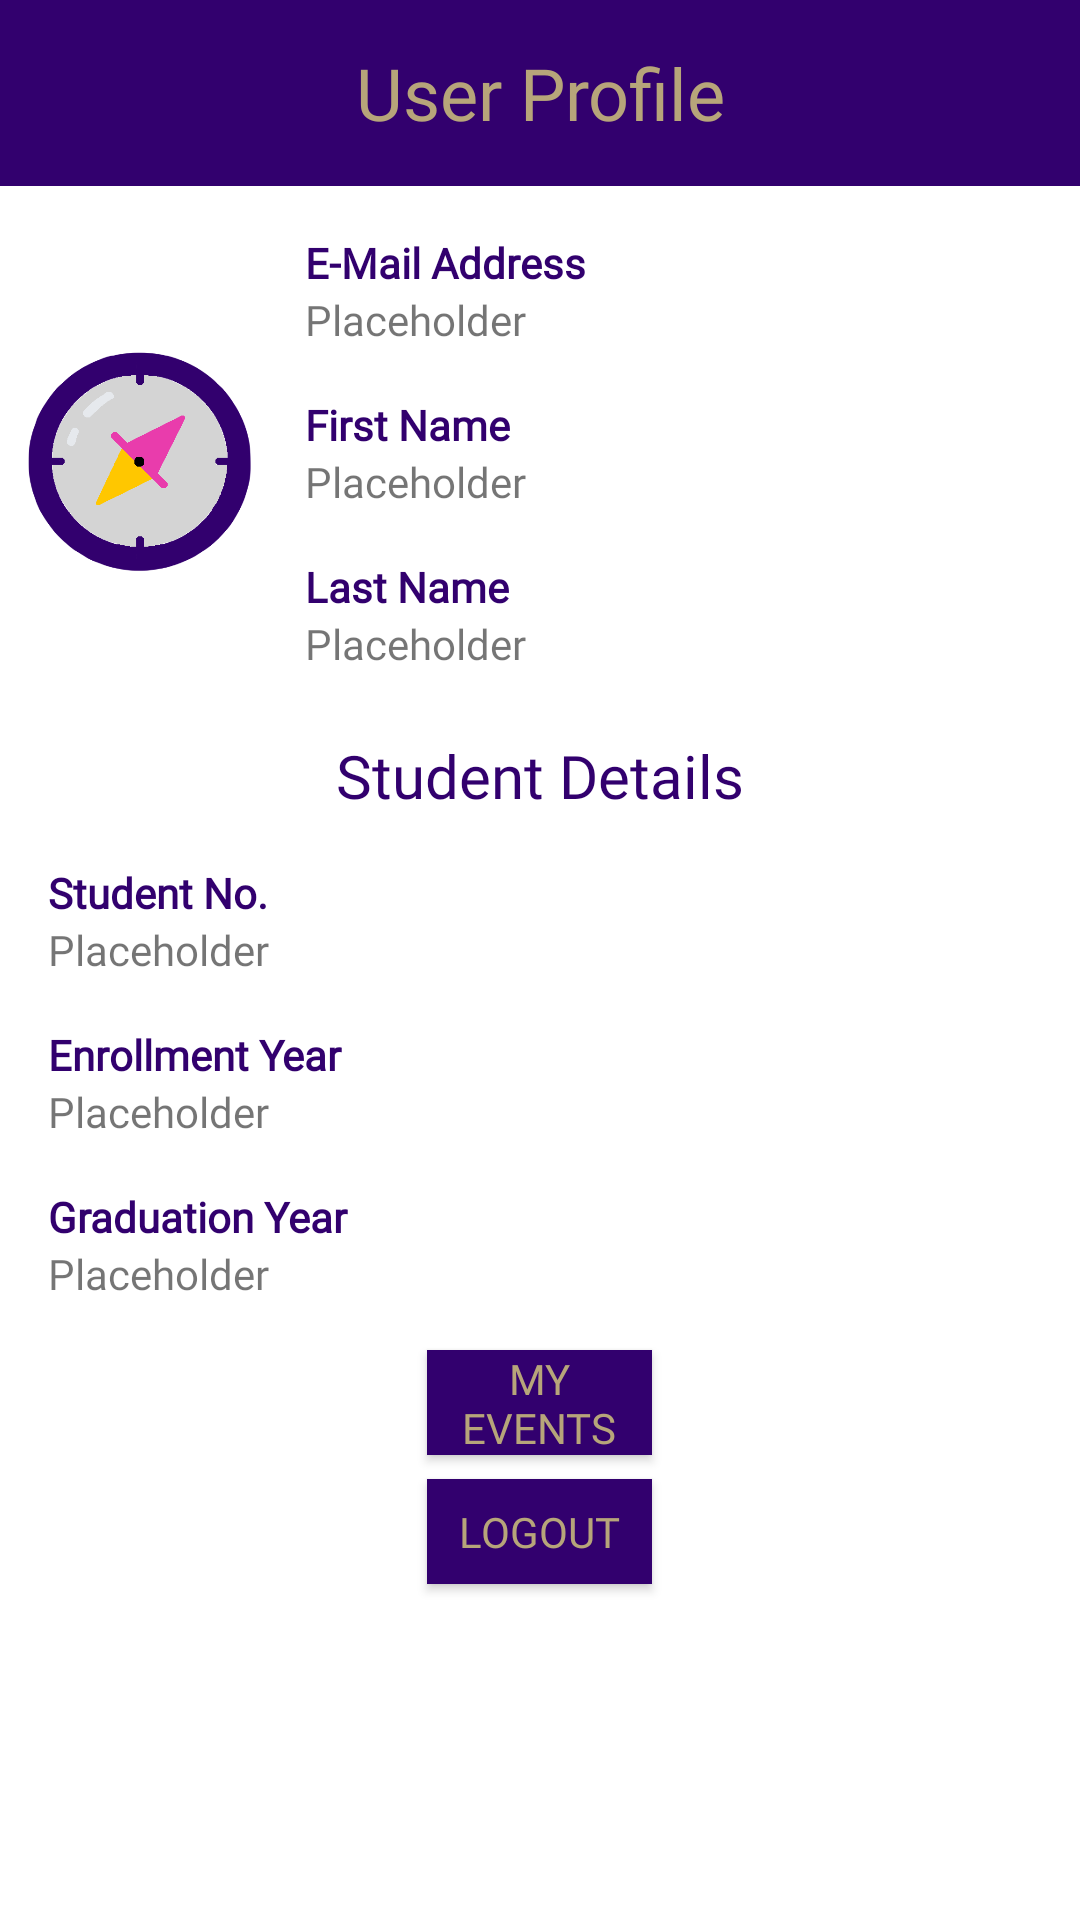

The Android layout XML behind this screen, and the referenced resources:
<!-- AndroidManifest.xml: application theme AppTheme -->
<!-- res/layout/fragment_profile.xml -->
<?xml version="1.0" encoding="utf-8"?>
<FrameLayout xmlns:android="http://schemas.android.com/apk/res/android"
    xmlns:app="http://schemas.android.com/apk/res-auto"
    xmlns:tools="http://schemas.android.com/tools"
    android:layout_width="match_parent"
    android:layout_height="wrap_content"
    tools:context=".ProfileFragment">

    <LinearLayout
        android:layout_width="match_parent"
        android:layout_height="wrap_content"
        android:orientation="vertical">

        <TextView
            android:id="@+id/profile_header"
            android:layout_width="match_parent"
            android:layout_height="62dp"
            android:background="@color/husky_purple"
            android:fontFamily="@font/hammersmith_one"
            android:gravity="center"
            android:text="@string/user_profile"
            android:textColor="@color/husky_gold"
            android:textSize="24sp" />

        <LinearLayout
            android:layout_width="match_parent"
            android:layout_height="match_parent"
            android:orientation="horizontal">

            <ImageView
                android:id="@+id/imageView"
                android:layout_width="195dp"
                android:layout_height="183dp"
                android:layout_weight="1"
                android:src="@mipmap/css_compass_logo" />

            <Space
                android:layout_width="8dp"
                android:layout_height="match_parent" />

            <LinearLayout
                android:layout_width="match_parent"
                android:layout_height="match_parent"
                android:layout_weight="1"
                android:orientation="vertical">

                <Space
                    android:layout_width="match_parent"
                    android:layout_height="16dp" />

                <TextView
                    android:id="@+id/profile_email_header"
                    android:layout_width="match_parent"
                    android:layout_height="wrap_content"
                    android:fontFamily="@font/hammersmith_one"
                    android:text="@string/email"
                    android:textColor="@color/husky_purple"
                    android:textStyle="bold" />

                <TextView
                    android:id="@+id/user_email"
                    android:layout_width="match_parent"
                    android:layout_height="wrap_content"
                    android:fontFamily="@font/hammersmith_one"
                    android:text="@string/placeholder" />

                <Space
                    android:layout_width="match_parent"
                    android:layout_height="16dp" />

                <TextView
                    android:id="@+id/profile_fname_header"
                    android:layout_width="match_parent"
                    android:layout_height="wrap_content"
                    android:fontFamily="@font/hammersmith_one"
                    android:text="@string/first_name"
                    android:textColor="@color/husky_purple"
                    android:textStyle="bold" />

                <TextView
                    android:id="@+id/user_fname"
                    android:layout_width="match_parent"
                    android:layout_height="wrap_content"
                    android:fontFamily="@font/hammersmith_one"
                    android:text="@string/placeholder" />

                <Space
                    android:layout_width="match_parent"
                    android:layout_height="16dp" />

                <TextView
                    android:id="@+id/profile_lname_header"
                    android:layout_width="match_parent"
                    android:layout_height="wrap_content"
                    android:fontFamily="@font/hammersmith_one"
                    android:text="@string/last_name"
                    android:textColor="@color/husky_purple"
                    android:textStyle="bold" />

                <TextView
                    android:id="@+id/user_lname"
                    android:layout_width="match_parent"
                    android:layout_height="wrap_content"
                    android:fontFamily="@font/hammersmith_one"
                    android:text="@string/placeholder" />

                <Space
                    android:layout_width="match_parent"
                    android:layout_height="16dp" />
            </LinearLayout>

        </LinearLayout>

        <LinearLayout
            android:layout_width="match_parent"
            android:layout_height="wrap_content"
            android:orientation="vertical"
            android:paddingLeft="16dp">

            <TextView
                android:id="@+id/profile_details_header"
                android:layout_width="match_parent"
                android:layout_height="wrap_content"
                android:layout_weight="1"
                android:fontFamily="@font/hammersmith_one"
                android:paddingLeft="-16dp"
                android:text="@string/student_details"
                android:textAlignment="center"
                android:textColor="@color/husky_purple"
                android:textSize="20sp" />

            <Space
                android:layout_width="match_parent"
                android:layout_height="16dp" />

            <TextView
                android:id="@+id/profile_student_num"
                android:layout_width="match_parent"
                android:layout_height="wrap_content"
                android:fontFamily="@font/hammersmith_one"
                android:text="@string/student_num"
                android:textColor="@color/husky_purple"
                android:textStyle="bold" />

            <TextView
                android:id="@+id/user_student_num"
                android:layout_width="match_parent"
                android:layout_height="wrap_content"
                android:fontFamily="@font/hammersmith_one"
                android:text="@string/placeholder" />

            <Space
                android:layout_width="match_parent"
                android:layout_height="16dp" />

            <TextView
                android:id="@+id/profile_enroll_year"
                android:layout_width="match_parent"
                android:layout_height="wrap_content"
                android:fontFamily="@font/hammersmith_one"
                android:text="@string/enroll_year"
                android:textColor="@color/husky_purple"
                android:textStyle="bold" />

            <TextView
                android:id="@+id/user_enroll_year"
                android:layout_width="match_parent"
                android:layout_height="wrap_content"
                android:fontFamily="@font/hammersmith_one"
                android:text="@string/placeholder" />

            <Space
                android:layout_width="match_parent"
                android:layout_height="16dp" />

            <TextView
                android:id="@+id/profile_grad_year"
                android:layout_width="match_parent"
                android:layout_height="wrap_content"
                android:fontFamily="@font/hammersmith_one"
                android:text="@string/grad_year"
                android:textColor="@color/husky_purple"
                android:textStyle="bold" />

            <TextView
                android:id="@+id/user_grad_year"
                android:layout_width="match_parent"
                android:layout_height="wrap_content"
                android:fontFamily="@font/hammersmith_one"
                android:text="@string/placeholder" />

            <Space
                android:layout_width="match_parent"
                android:layout_height="16dp" />

        </LinearLayout>

        <Button
            android:id="@+id/my_events_button"
            android:layout_width="75dp"
            android:layout_height="35dp"
            android:layout_marginBottom="8dp"
            android:layout_gravity="bottom|center"
            android:background="@color/husky_purple"
            android:fontFamily="@font/hammersmith_one"
            android:text="@string/myevents"
            android:textAlignment="center"
            android:textColor="@color/husky_gold" />

        <Button
            android:id="@+id/logout_button"
            android:layout_width="75dp"
            android:layout_height="35dp"
            android:layout_marginBottom="8dp"
            android:layout_gravity="bottom|center"
            android:background="@color/husky_purple"
            android:fontFamily="@font/hammersmith_one"
            android:text="@string/logout"
            android:textAlignment="center"
            android:textColor="@color/husky_gold" />

    </LinearLayout>
</FrameLayout>
<!-- resources referenced by this layout -->
<resources>
  <color name="husky_gold">#B7A57A</color>
  <color name="husky_purple">#32006E</color>
  <!-- mipmap css_compass_logo: png bitmap (mipmap-hdpi, 36451 bytes) -->
  <string name="email">E-Mail Address</string>
  <string name="enroll_year">Enrollment Year</string>
  <string name="first_name">First Name</string>
  <string name="grad_year">Graduation Year</string>
  <string name="last_name">Last Name</string>
  <string name="logout">LOGOUT</string>
  <string name="myevents">MY EVENTS</string>
  <string name="placeholder">Placeholder</string>
  <string name="student_details">Student Details</string>
  <string name="student_num">Student No.</string>
  <string name="user_profile">User Profile</string>
</resources>
